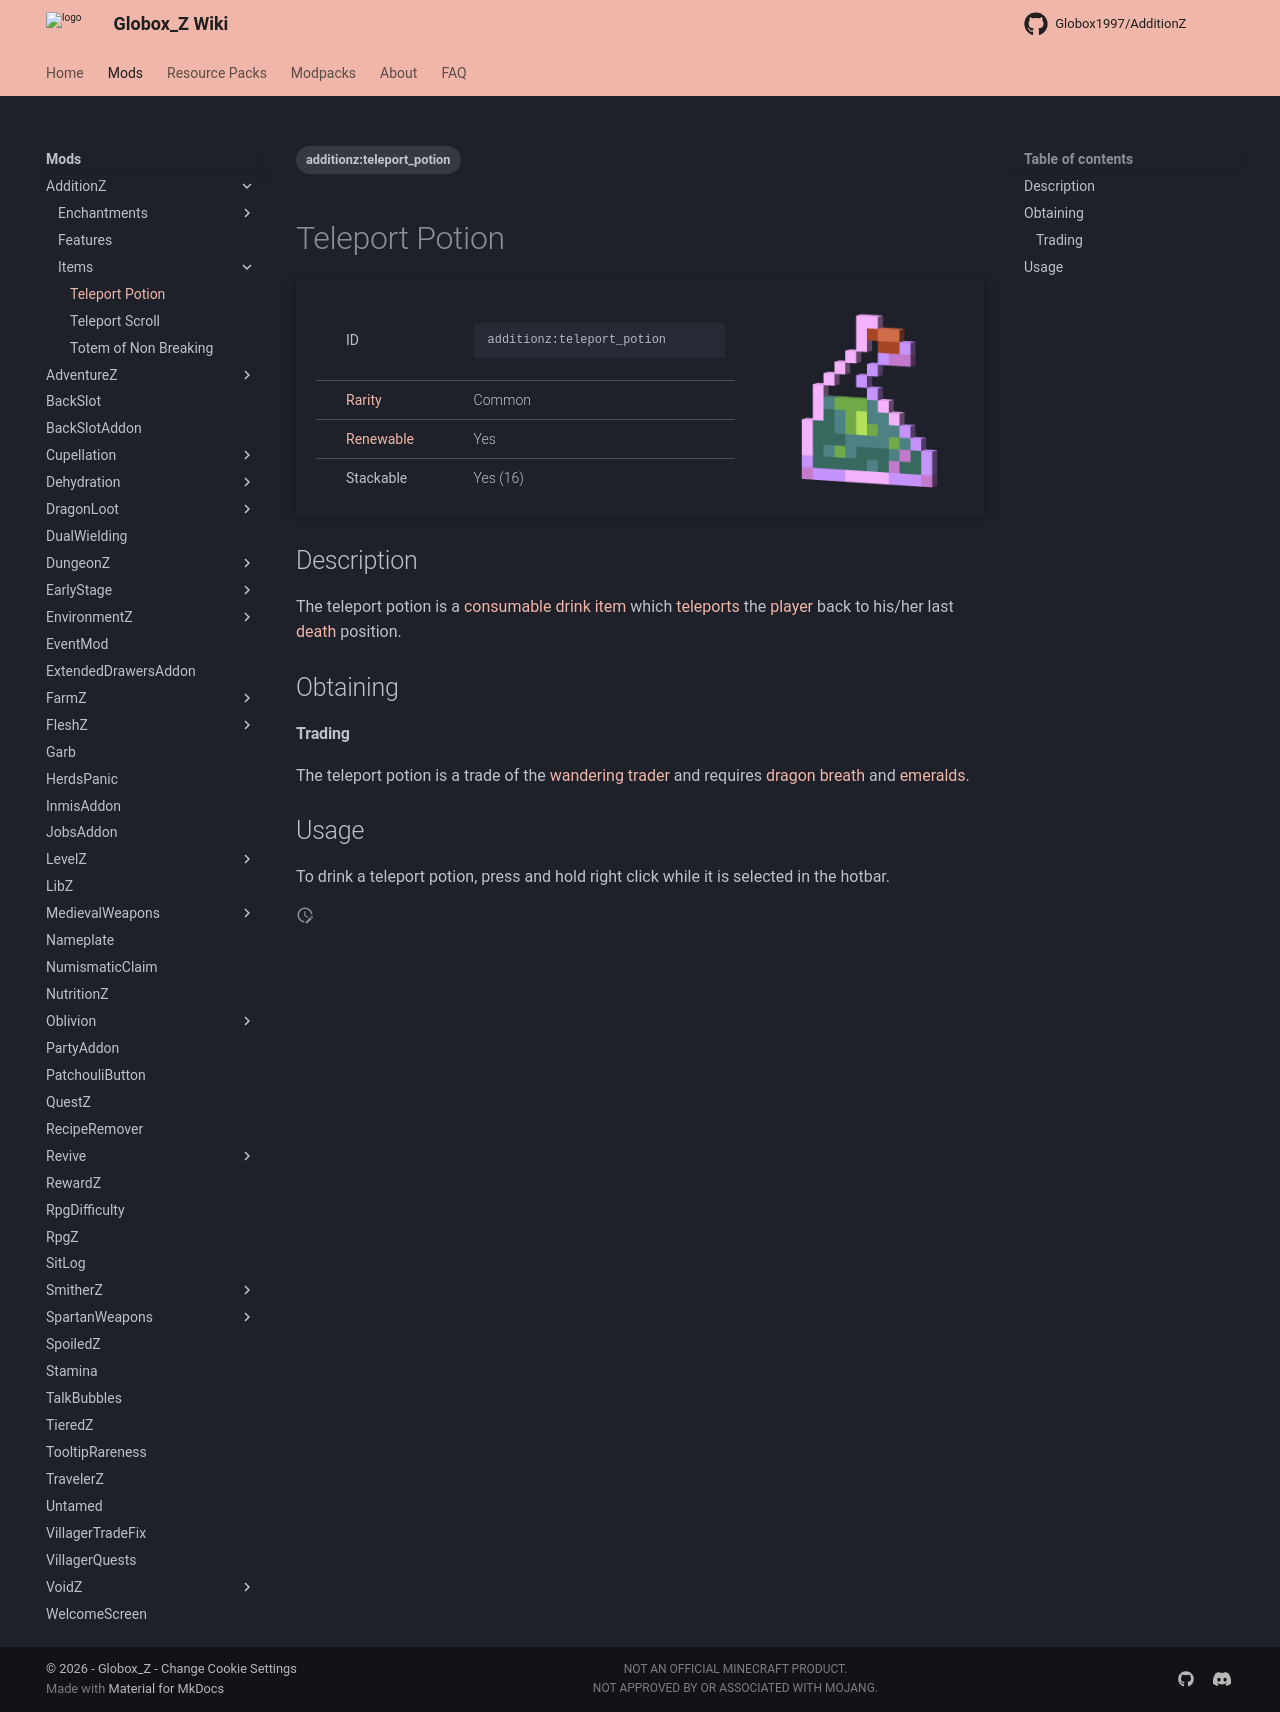

repository: Globox1997/wiki · page: mods/AdditionZ/Items/Teleport_Potion/index.html · generator: mkdocs

---
title: Teleport Potion
project: additionz
summary: additionz teleport potion
tags:
    - additionz:teleport_potion
---
# Teleport Potion
<div class="main_table">
<div class="left_main_table">
<table class="left_table">
    <tbody>
        <tr>
            <td class="first-column">ID</td>
            <td class="second-column">
            ```
            additionz:teleport_potion
            ```
            </td>
        </tr>
        <tr id="linear-top">
            <td class="first-column"><a href="https://minecraft.wiki/w/Rarity" target="_blank">Rarity</a></td>
            <td class="second-column">Common</td>
        </tr>
        <tr id="linear-top">
            <td class="first-column"><a href="https://minecraft.wiki/w/Renewable_resource" target="_blank">Renewable</a></td>
            <td class="second-column">Yes</td>
        </tr>
        <tr id="linear-top">
            <td class="first-column">Stackable</td>
            <td class="second-column">Yes (16)</td>
        </tr>
    </tbody>
</table>
</div>
    <img src="/wiki/assets/additionz/items/teleport_potion.png" loading="lazy" class="right_img_table"/>
</div>

## Description
The teleport potion is a [consumable drink](https://minecraft.wiki/w/Drinks) [item](https://minecraft.wiki/w/Item) which [teleports](https://minecraft.wiki/w/Teleportation) the [player](https://minecraft.wiki/w/Player) back to his/her last [death](https://minecraft.wiki/w/Health#Death) position.

## Obtaining
#### Trading
The teleport potion is a trade of the [wandering trader](https://minecraft.wiki/w/Wandering_Trader) and requires [dragon breath](https://minecraft.wiki/w/Dragon_Breath) and [emeralds](https://minecraft.wiki/w/Emerald).

## Usage
To drink a teleport potion, press and hold right click while it is selected in the hotbar.
